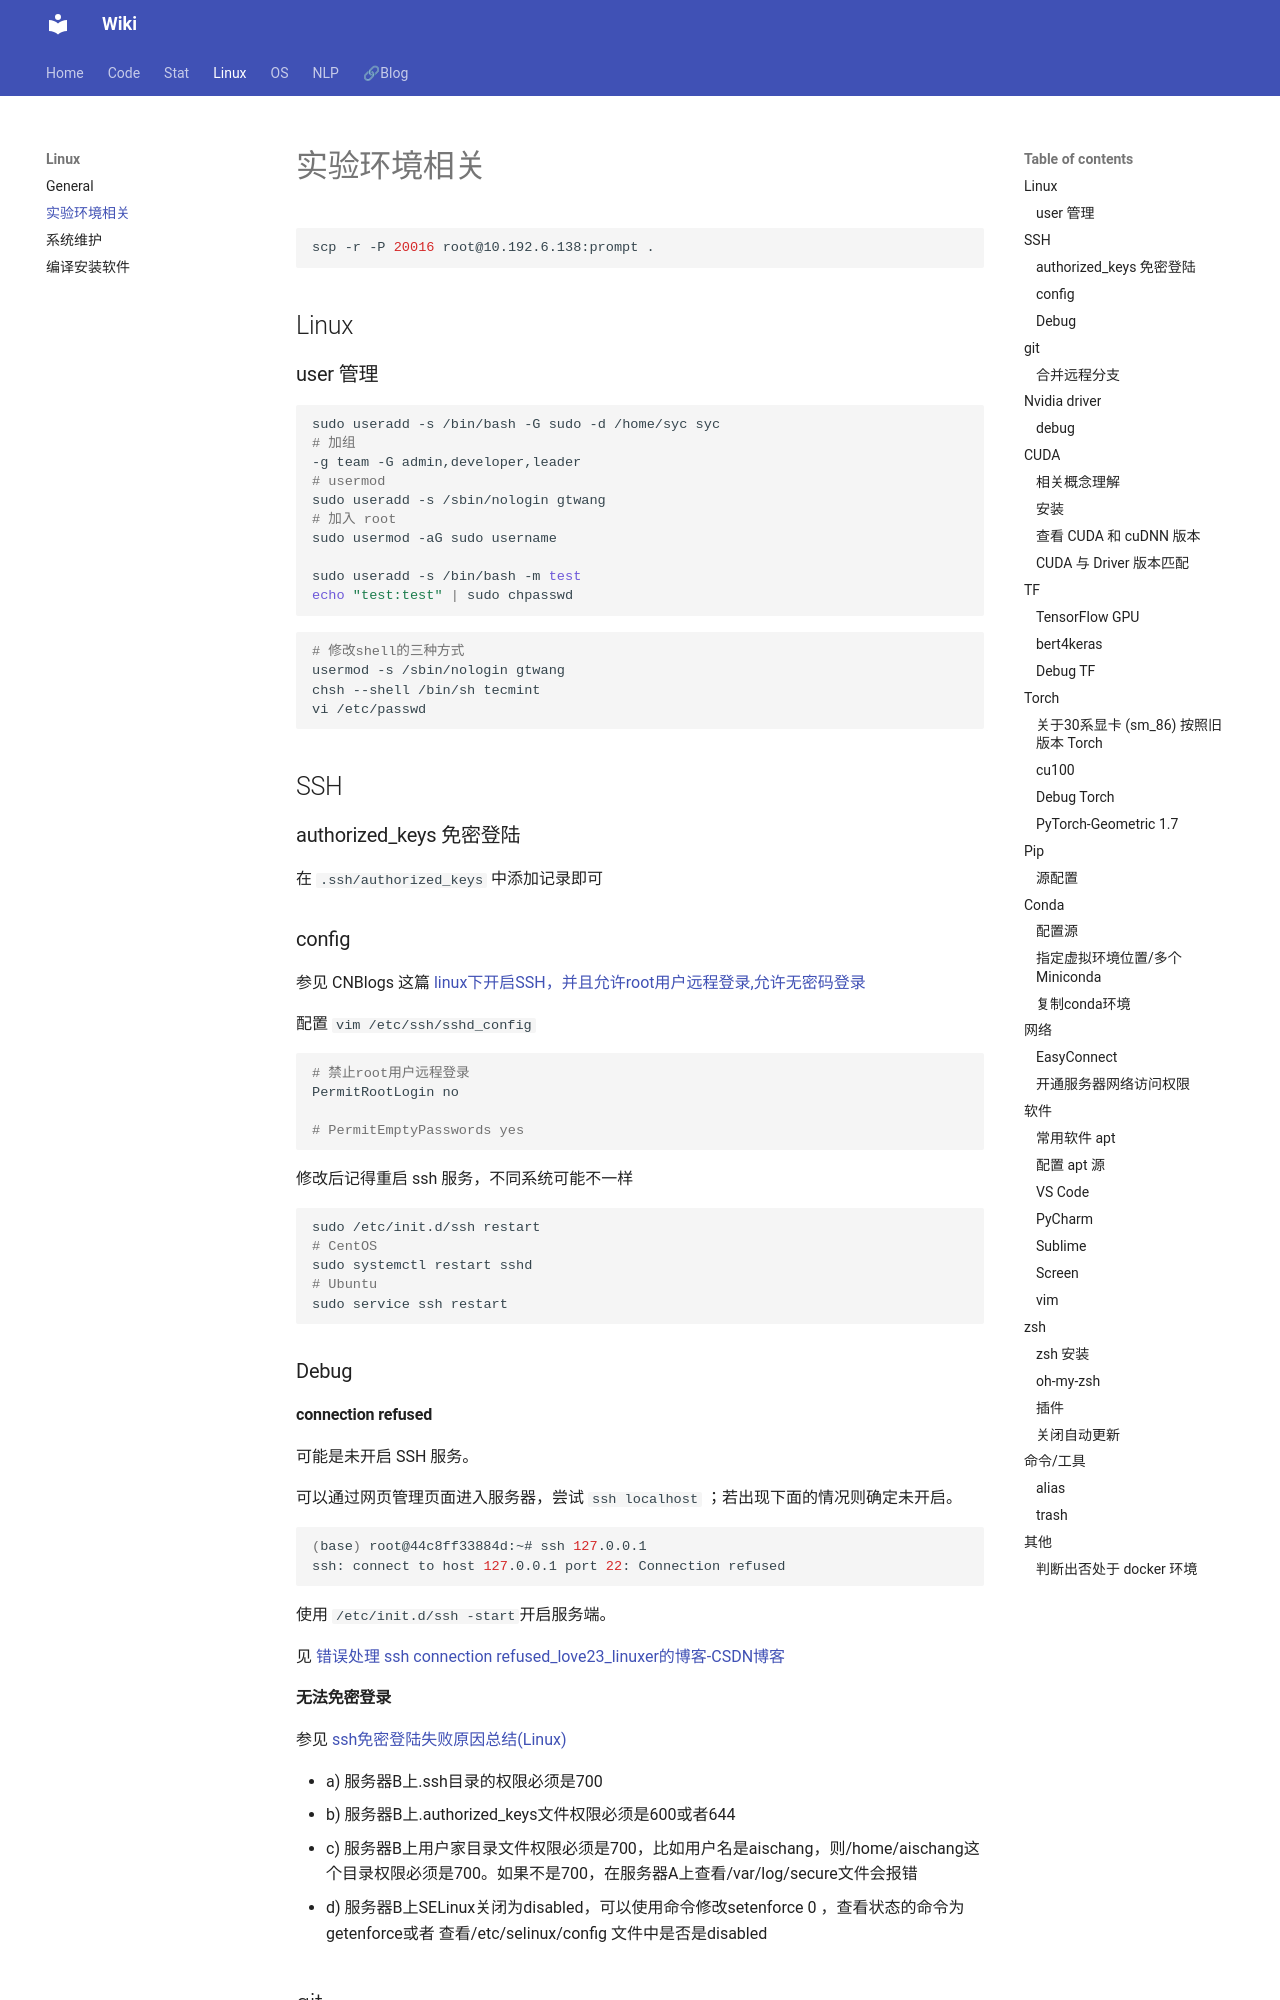

repository: Lightblues/wiki · page: Linux/tutor-实验环境相关/index.html · generator: mkdocs

# 实验环境相关

```bash
scp -r -P 20016 root@10.192.6.138:prompt .
```

## Linux

### user 管理

```bash
sudo useradd -s /bin/bash -G sudo -d /home/syc syc
# 加组
-g team -G admin,developer,leader
# usermod
sudo useradd -s /sbin/nologin gtwang
# 加入 root
sudo usermod -aG sudo username

sudo useradd -s /bin/bash -m test
echo "test:test" | sudo chpasswd
```

```bash
# 修改shell的三种方式
usermod -s /sbin/nologin gtwang
chsh --shell /bin/sh tecmint
vi /etc/passwd
```

## SSH

### authorized_keys 免密登陆

在 `.ssh/authorized_keys` 中添加记录即可

### config

参见 CNBlogs 这篇 [linux下开启SSH，并且允许root用户远程登录,允许无密码登录](https://www.cnblogs.com/toughlife/p/5633510.html)

配置 `vim /etc/ssh/sshd_config`

```bash
# 禁止root用户远程登录
PermitRootLogin no

# PermitEmptyPasswords yes
```

修改后记得重启 ssh 服务，不同系统可能不一样

```bash
sudo /etc/init.d/ssh restart
# CentOS
sudo systemctl restart sshd
# Ubuntu
sudo service ssh restart
```

### Debug

#### connection refused

可能是未开启 SSH 服务。

可以通过网页管理页面进入服务器，尝试 `ssh localhost` ；若出现下面的情况则确定未开启。

```bash
(base) root@44c8ff33884d:~# ssh 127.0.0.1
ssh: connect to host 127.0.0.1 port 22: Connection refused
```

使用 `/etc/init.d/ssh -start`开启服务端。

见 [错误处理 ssh connection refused_love23_linuxer的博客-CSDN博客](https://blog.csdn.net/weixin_35827672/article/details/73521633)

#### 无法免密登录

参见 [ssh免密登陆失败原因总结(Linux)](https://blog.csdn.net/zhangmingcai/article/details/95734889)

- a) 服务器B上.ssh目录的权限必须是700
- b) 服务器B上.authorized_keys文件权限必须是600或者644
- c) 服务器B上用户家目录文件权限必须是700，比如用户名是aischang，则/home/aischang这个目录权限必须是700。如果不是700，在服务器A上查看/var/log/secure文件会报错
- d) 服务器B上SELinux关闭为disabled，可以使用命令修改setenforce 0 ，查看状态的命令为getenforce或者 查看/etc/selinux/config 文件中是否是disabled

## git

- 图解 <https://marklodato.github.io/visual-git-guide/index-zh-cn.html> 利用图示讲解了 `checkout, reset, merge, cherry-pick, rebase` 等指令到底做了什么，可惜没有涉及到远程仓库的命令。Cheatsheet 性质的

- Git Pro ebook: <http://iissnan.com/progit/> 写得非常详细，图示也很赞
    - 看了其中的远程分支和 [分支的rebase](http://iissnan.com/progit/html/zh/ch3_6.html) 章节

```bash
# 查看远程分支
git branch -a

# 创建并切换
git branch test
git checkout test

# push 到远程
git push origin test:test


#查看文件修改
git log --pretty=oneline -- 文件名    # 查看文件的修改历史；在 zsh 中定义为 glog
git show 356f6def9d -- 文件名
```

### 合并远程分支

在本地分支 a 的基础上合并远程分支 b：

- Pull 远程分支
- merge

```bash
# 在本地新建一个与远程的分支b相同(被合并的版本)的分支b
git checkout -b b origin/b
# 将远程代码pull到本地
git pull origin b

git checkout a
# 合并分支a与分支b
git merge b
```

## Nvidia driver

- 驱动 [下载地址](https://www.nvidia.com/Download/Find.aspx)

### debug
